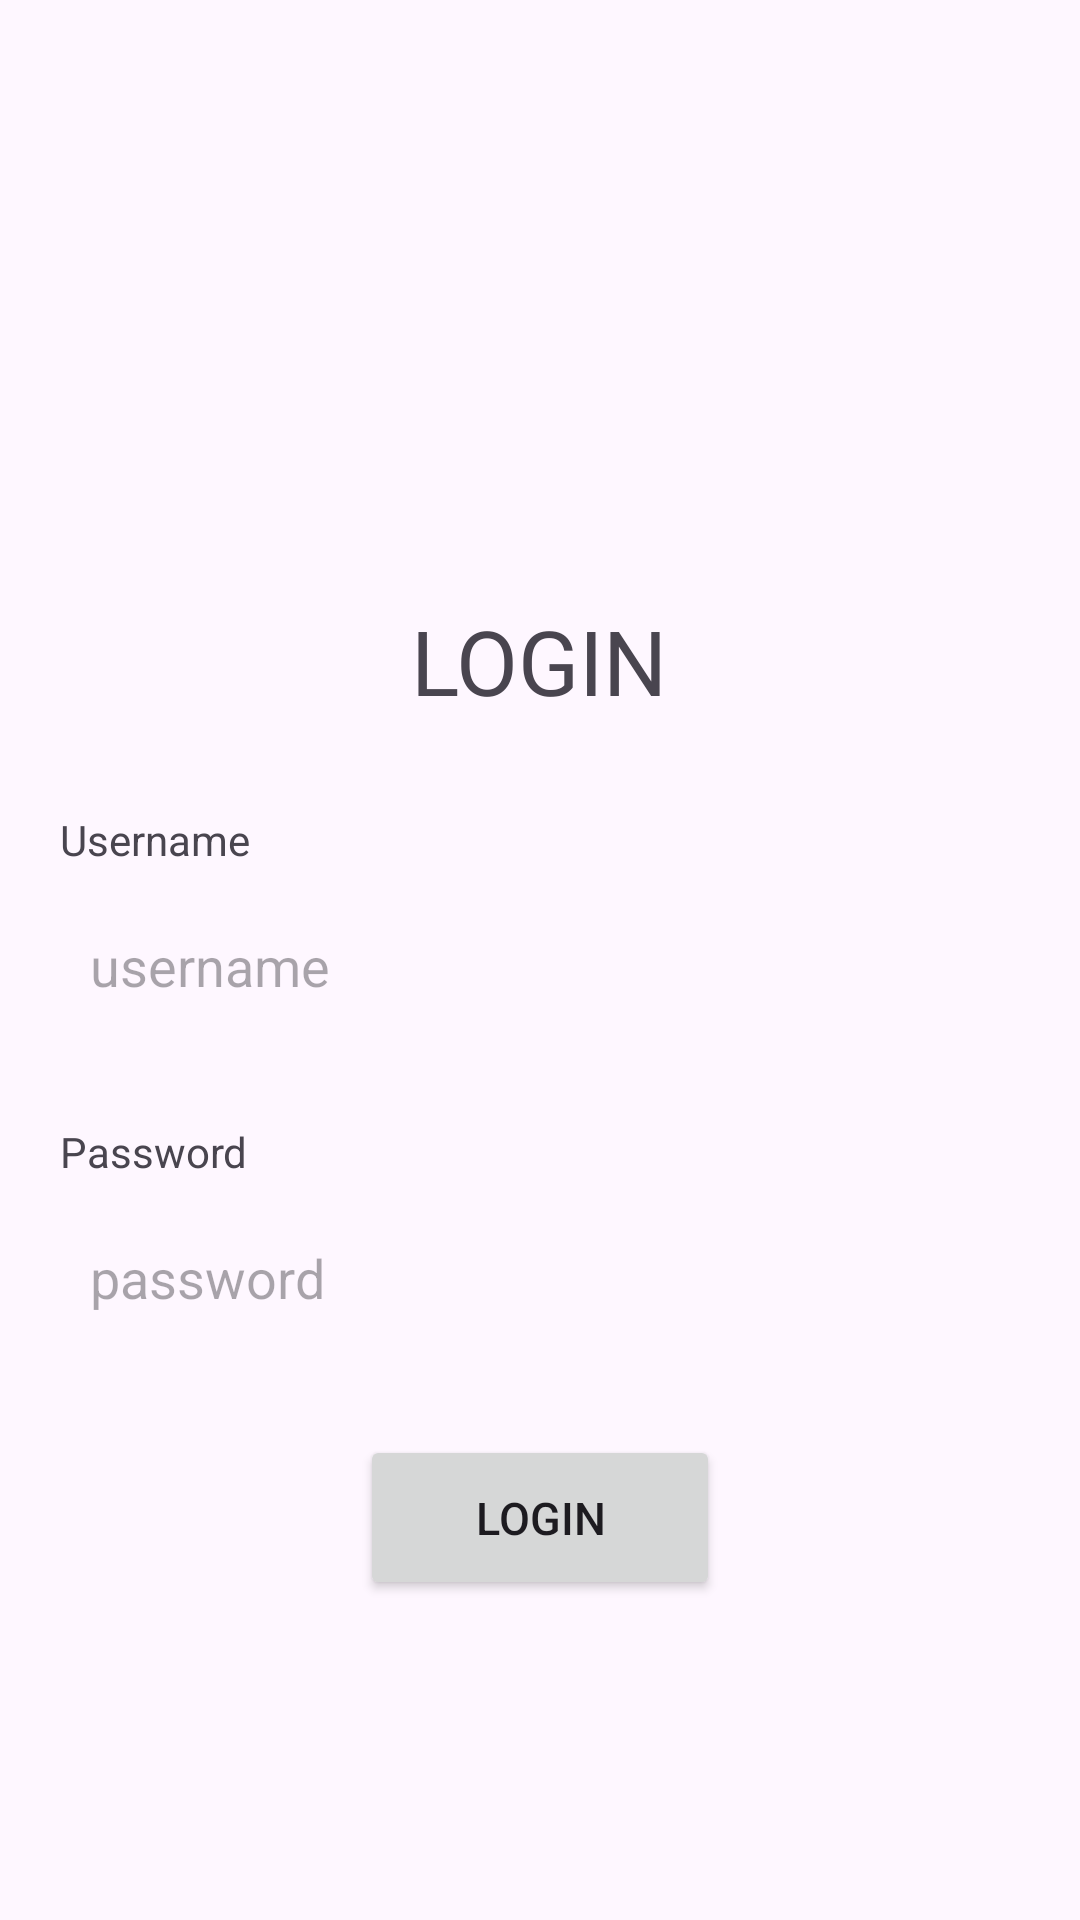

Produce the Android XML layout that renders to this screen, including the resource entries it uses.
<!-- AndroidManifest.xml: application theme Theme.Seiproject -->
<!-- res/layout/activity_main.xml -->
<?xml version="1.0" encoding="utf-8"?>
<LinearLayout xmlns:android="http://schemas.android.com/apk/res/android"
    xmlns:app="http://schemas.android.com/apk/res-auto"
    xmlns:tools="http://schemas.android.com/tools"
    android:layout_width="match_parent"
    android:layout_height="match_parent"
    android:orientation="vertical"
    android:padding="20dp"
    tools:context=".MainActivity">
    <Space
        android:layout_width="match_parent"
        android:layout_height="180dp"/>
    <TextView
        android:layout_width="wrap_content"
        android:layout_height="wrap_content"
        android:layout_gravity="center"
        android:textSize="30sp"
        android:text="LOGIN"/>
    <Space
        android:layout_width="match_parent"
        android:layout_height="30dp"/>
    <TextView
        android:layout_width="wrap_content"
        android:layout_height="wrap_content"
        android:text="Username"/>

    <EditText
        android:id="@+id/username"
        android:layout_width="match_parent"
        android:layout_height="45dp"
        android:layout_marginTop="10dp"
        android:background="@drawable/rounded_edittext"
        android:hint="username"
        android:paddingLeft="10dp"/>
    <Space
        android:layout_width="match_parent"
        android:layout_height="30dp"/>
    <TextView
        android:layout_width="wrap_content"
        android:layout_height="wrap_content"
        android:text="Password"/>
    <EditText
        android:id="@+id/password"
        android:layout_width="match_parent"
        android:layout_height="45dp"
        android:paddingLeft="10dp"
        android:hint="password"
        android:background="@drawable/rounded_edittext"
        android:layout_marginTop="10dp"/>
    <Space
        android:layout_width="match_parent"
        android:layout_height="30dp"/>
    <Button
        android:id="@+id/btnlogin"
        android:layout_width="120dp"
        android:layout_height="55dp"
        android:textSize="15dp"
        android:text="LOGIN"
        android:layout_gravity="center"/>
</LinearLayout>
<!-- resources referenced by this layout -->
<resources>
  <style name="Theme.Seiproject" parent="Base.Theme.Seiproject" />
  <style name="Base.Theme.Seiproject" parent="Theme.Material3.DayNight.NoActionBar">
          
          
      </style>
</resources>
